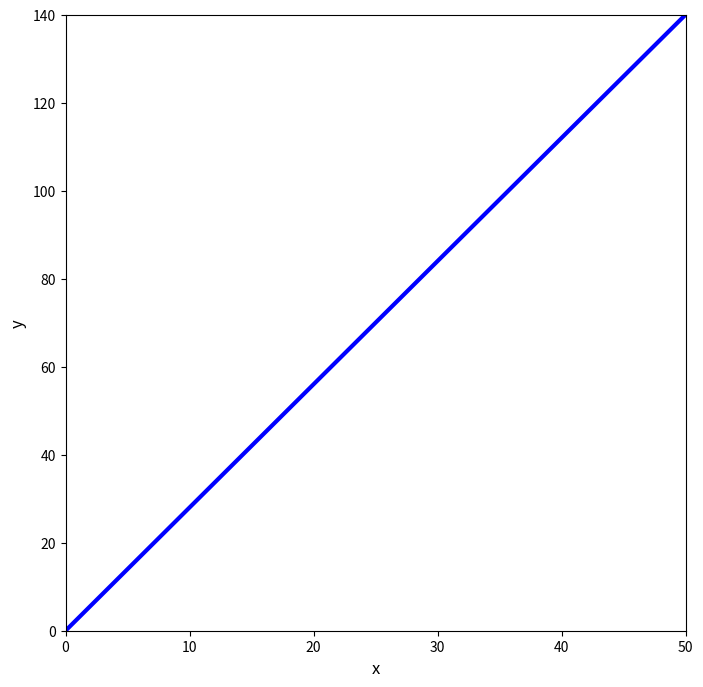
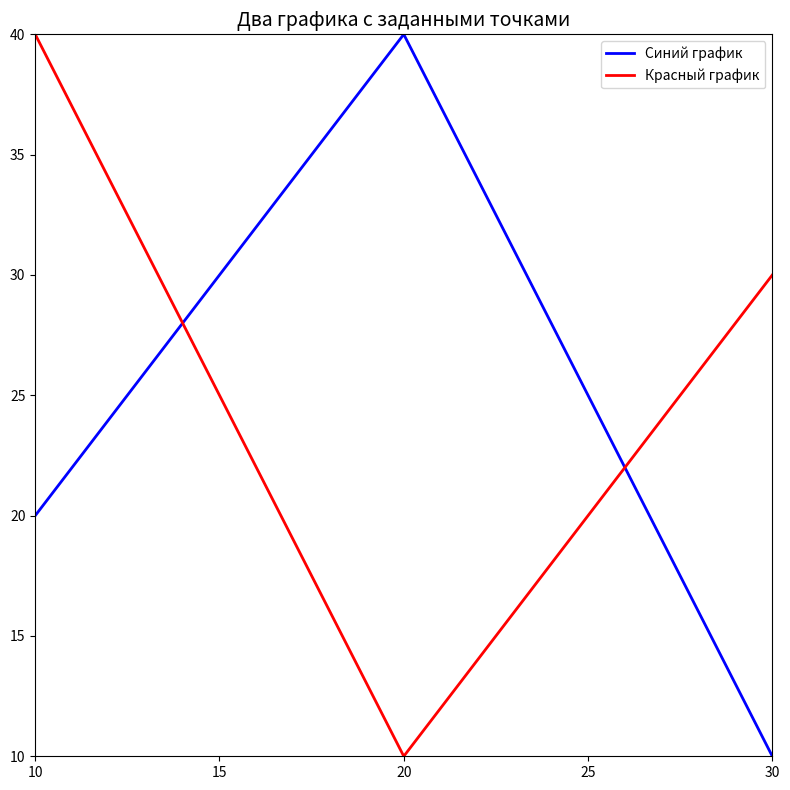
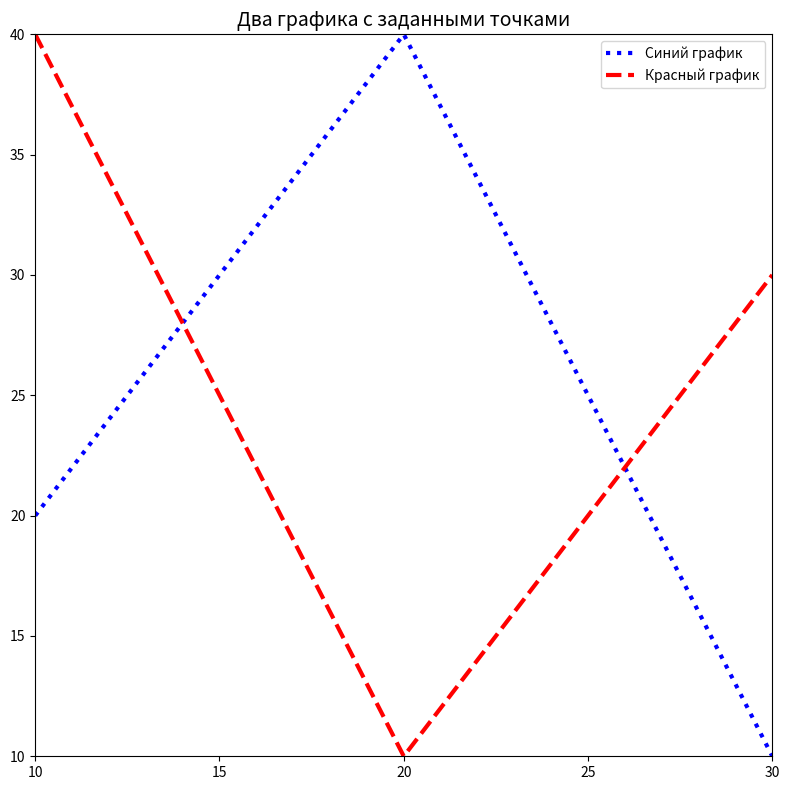
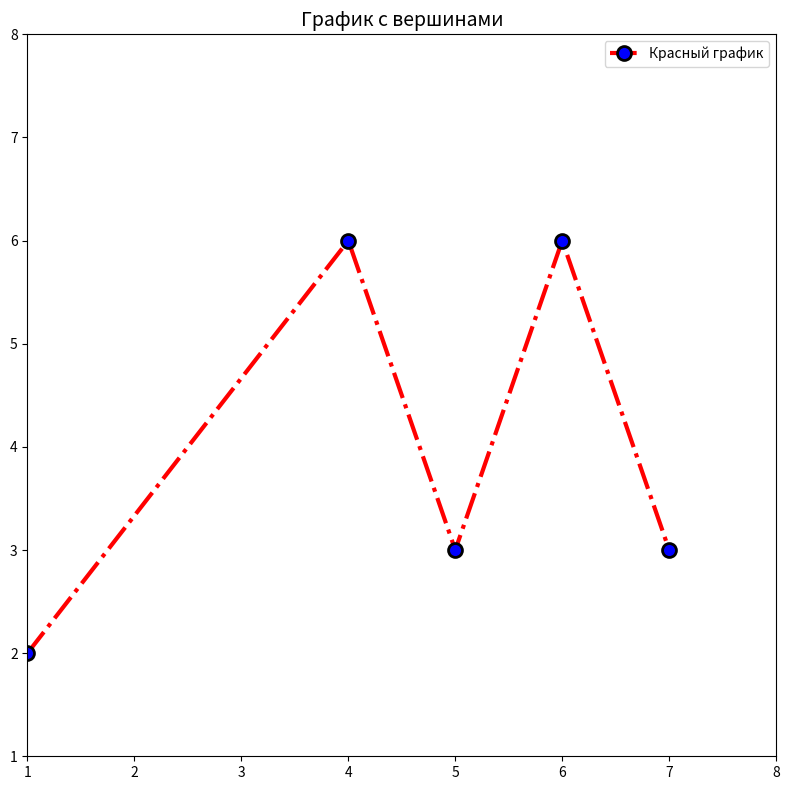
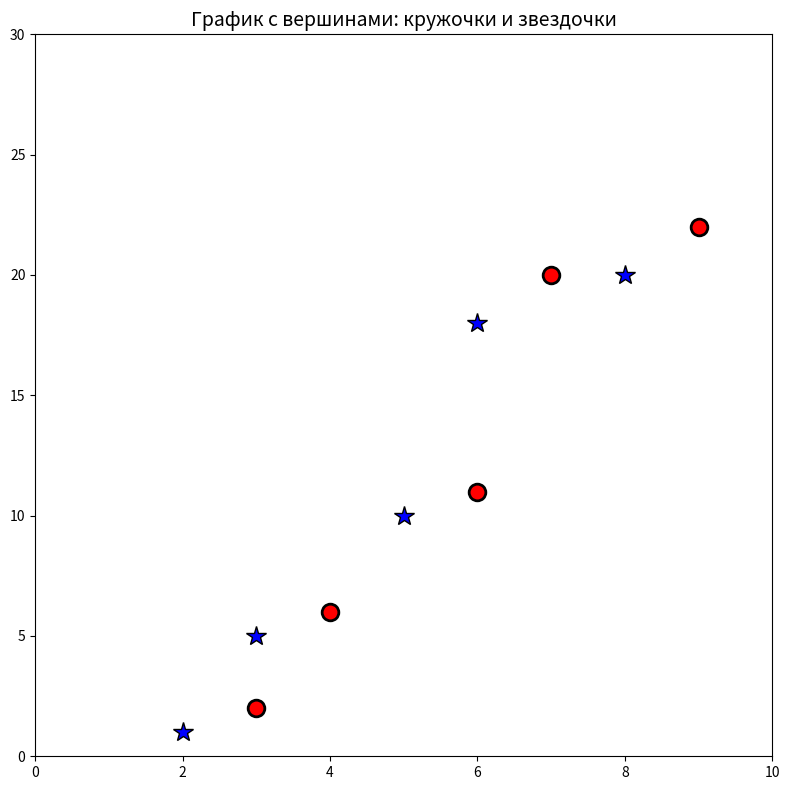
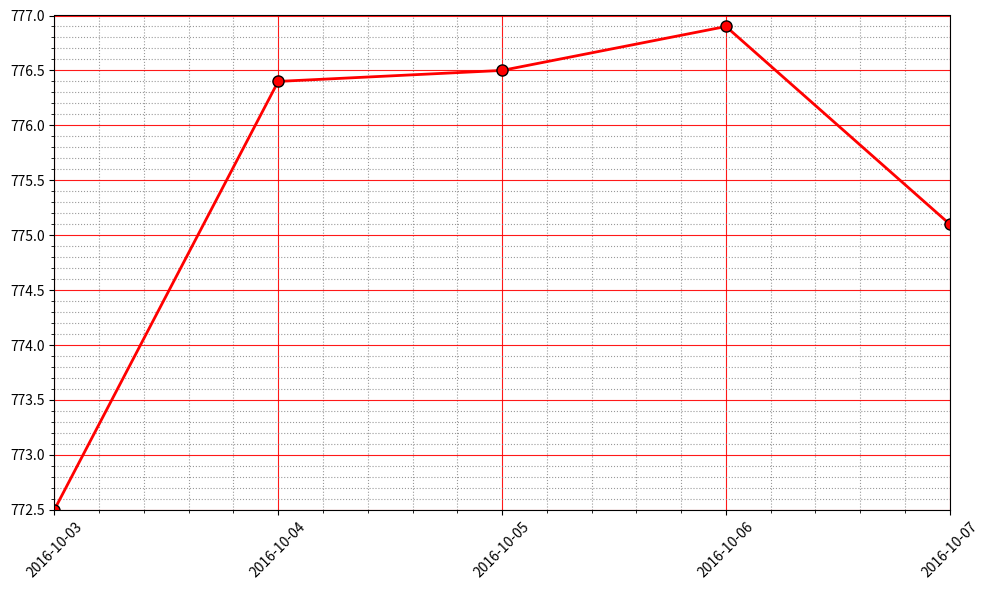

The script that saved these images, in order:
import matplotlib.pyplot as plt
import numpy as np
import pandas as pd

# 1

x = [0, 50]
y = [0, 140]

plt.figure(figsize=(8, 8))
plt.plot(x, y, linewidth=3, color='blue')

plt.xlabel('x', fontsize=12)
plt.ylabel('y', fontsize=12)

plt.yticks(range(0, 161, 20))
plt.xticks(range(0, 51, 10))

plt.xlim(0, 50)
plt.ylim(0, 140)

plt.show()

# 2

plt.figure(figsize=(8, 8))

x_blue = [10, 20, 30]
y_blue = [20, 40, 10]
plt.plot(x_blue, y_blue, 'b-', linewidth=2, label='Синий график')

x_red = [10, 20, 30]
y_red = [40, 10, 30]
plt.plot(x_red, y_red, 'r-', linewidth=2, label='Красный график')

plt.xlim(10, 30)
plt.ylim(10, 40)
plt.xticks(range(10, 31, 5))
plt.yticks(range(10, 41, 5))

plt.title('Два графика с заданными точками', fontsize=14)
plt.legend()

plt.tight_layout()
plt.show()

#3

plt.figure(figsize=(8, 8))

x_blue = [10, 20, 30]
y_blue = [20, 40, 10]
plt.plot(x_blue, y_blue, ':', linewidth=3, color='blue', label='Синий график')

x_red = [10, 20, 30]
y_red = [40, 10, 30]
plt.plot(x_red, y_red, '--', linewidth=3, color='red', label='Красный график')

plt.xlim(10, 30)
plt.ylim(10, 40)
plt.xticks(range(10, 31, 5))
plt.yticks(range(10, 41, 5))

plt.title('Два графика с заданными точками', fontsize=14)
plt.legend()

plt.tight_layout()
plt.show()

#4

plt.figure(figsize=(8, 8))

x_red = [1, 4, 5, 6, 7]
y_red = [2, 6, 3, 6, 3]
plt.plot(x_red, y_red, '-.', linewidth=3, color='red', label='Красный график',
         marker='o',
         markersize=10,
         markerfacecolor='blue',
         markeredgecolor='black',
         markeredgewidth=2)


plt.xlim(1, 8)
plt.ylim(1, 8)
plt.xticks(range(1, 9, 1))
plt.yticks(range(1, 9, 1))

plt.title('График с вершинами', fontsize=14)
plt.legend()

plt.tight_layout()
plt.show()

#5

plt.figure(figsize=(8, 8))

x_red = [2, 3, 3, 4, 5, 6, 6, 7, 8 , 9]
y_red = [1, 2, 5, 6, 10, 11, 18, 20, 20, 22]
for i, (x, y) in enumerate(zip(x_red, y_red)):
    if i % 2 == 0:
        plt.plot(x, y, marker='*', markersize=15,
                 markerfacecolor='blue', markeredgecolor='black',
                 markeredgewidth=1, linestyle='none')
    else:
        plt.plot(x, y, marker='o', markersize=12,
                 markerfacecolor='red', markeredgecolor='black',
                 markeredgewidth=2, linestyle='none')


plt.xlim(1, 8)
plt.ylim(1, 8)
plt.xticks(range(0, 11, 2))
plt.yticks(range(0, 31, 5))

plt.title('График с вершинами: кружочки и звездочки', fontsize=14)

plt.tight_layout()
plt.show()

# 6

dates = pd.date_range('2016-10-03', periods=5, freq='D')
values = [772.5, 776.4, 776.5, 776.9, 775.1]

plt.figure(figsize=(10, 6))

plt.plot(dates, values, 'r-o', linewidth=2, markersize=8, markerfacecolor='red', markeredgecolor='black')

plt.xlim(dates[0], dates[-1])
plt.ylim(772.5, 777.0)

plt.grid(True, color='red', alpha=0.9, linestyle='-')
plt.xticks(dates)
plt.yticks(np.arange(772.5, 777.5, 0.5))

ax = plt.gca()
ax.xaxis.set_minor_locator(plt.MultipleLocator(1/5))
ax.yaxis.set_minor_locator(plt.MultipleLocator(0.1))
ax.grid(True, which='minor', alpha=0.8, linestyle=':', color='gray')

plt.xticks(rotation=45)
plt.tight_layout()
plt.show()
